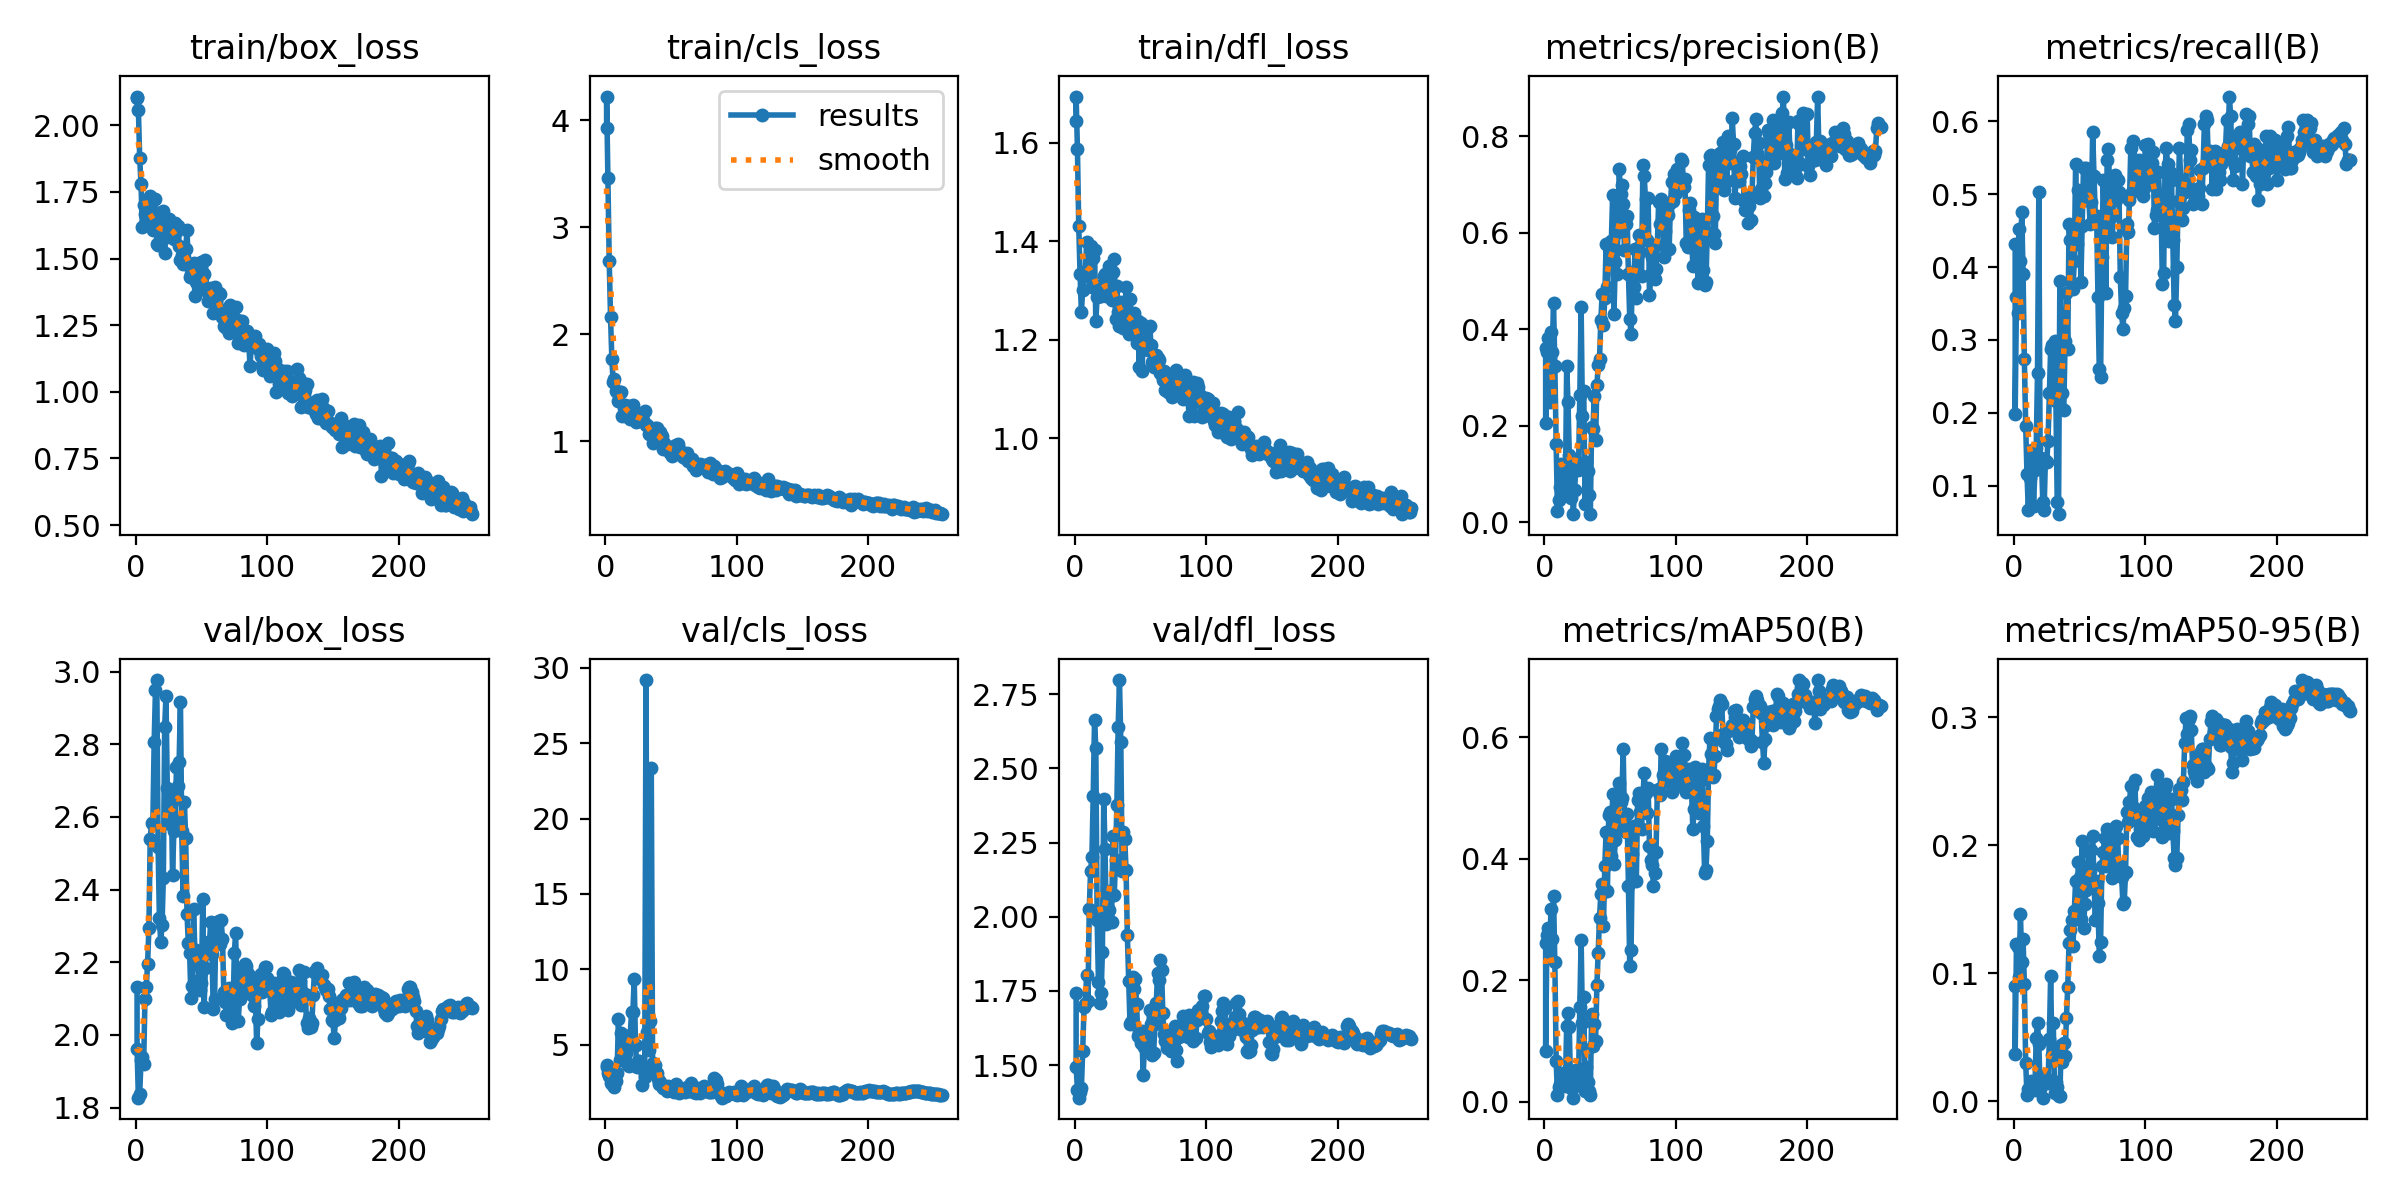

The table this chart was drawn from, first rows:
epoch, train/box_loss, train/cls_loss, train/dfl_loss, metrics/precision(B), metrics/recall(B), metrics/mAP50(B), metrics/mAP50-95(B), val/box_loss, val/cls_loss, val/dfl_loss, lr/pg0, lr/pg1, lr/pg2
1, 2.108, 3.93, 1.644, 0.361, 0.4309, 0.261, 0.0903, 2.133, 3.642, 1.742, 0.00014, 0.00014, 0.00014
1, 2.103, 4.219, 1.694, 0.2051, 0.1989, 0.08317, 0.03679, 1.961, 3.569, 1.494, 6e-05, 6e-05, 6e-05
2, 2.057, 3.459, 1.587, 0.3539, 0.3591, 0.2752, 0.1232, 1.827, 3.121, 1.416, 0.0001395, 0.0001395, 0.0001395
3, 1.876, 2.682, 1.43, 0.383, 0.337, 0.2868, 0.1208, 1.838, 2.933, 1.39, 0.0002183, 0.0002183, 0.0002183
4, 1.78, 2.161, 1.334, 0.2488, 0.4521, 0.2359, 0.09682, 1.931, 2.508, 1.409, 0.0002965, 0.0002965, 0.0002965
5, 1.618, 1.771, 1.256, 0.3939, 0.4088, 0.3168, 0.1463, 1.94, 2.381, 1.421, 0.0003741, 0.0003741, 0.0003741
6, 1.701, 1.553, 1.302, 0.353, 0.4751, 0.268, 0.109, 1.92, 2.882, 1.546, 0.000451, 0.000451, 0.000451
7, 1.666, 1.587, 1.337, 0.4542, 0.3908, 0.3393, 0.1268, 2.098, 2.243, 1.695, 0.0005273, 0.0005273, 0.0005273
8, 1.686, 1.472, 1.336, 0.3244, 0.2732, 0.2292, 0.09139, 2.132, 2.592, 1.706, 0.0006031, 0.0006031, 0.0006031
9, 1.655, 1.463, 1.398, 0.1628, 0.1823, 0.06747, 0.03005, 2.196, 3.164, 1.805, 0.0006781, 0.0006781, 0.0006781
10, 1.667, 1.382, 1.339, 0.02283, 0.116, 0.01044, 0.00482, 2.293, 6.742, 1.716, 0.0007526, 0.0007526, 0.0007526
11, 1.736, 1.46, 1.328, 0.04549, 0.0663, 0.02455, 0.00947, 2.539, 3.975, 2.026, 0.0008264, 0.0008264, 0.0008264
12, 1.644, 1.46, 1.391, 0.07353, 0.1105, 0.02985, 0.01118, 2.584, 5.812, 2.154, 0.0008996, 0.0008996, 0.0008996
13, 1.609, 1.236, 1.306, 0.1211, 0.1271, 0.04791, 0.01603, 2.58, 5.009, 2.2, 0.0009722, 0.0009722, 0.0009722
14, 1.64, 1.313, 1.365, 0.08592, 0.1492, 0.03468, 0.01063, 2.806, 4.74, 2.405, 0.001044, 0.001044, 0.001044
15, 1.724, 1.34, 1.382, 0.08664, 0.07182, 0.03129, 0.0129, 2.949, 4.459, 2.662, 0.001115, 0.001115, 0.001115
16, 1.555, 1.256, 1.238, 0.05644, 0.1216, 0.02598, 0.00883, 2.977, 4.448, 2.568, 0.001186, 0.001186, 0.001186
17, 1.551, 1.232, 1.287, 0.3241, 0.151, 0.1252, 0.04978, 2.518, 3.656, 1.987, 0.001256, 0.001256, 0.001256
18, 1.659, 1.329, 1.297, 0.25, 0.2541, 0.1463, 0.06093, 2.321, 3.578, 1.78, 0.001326, 0.001326, 0.001326
19, 1.588, 1.214, 1.288, 0.1389, 0.5028, 0.1223, 0.04496, 2.256, 5.662, 1.707, 0.001394, 0.001394, 0.001394
20, 1.603, 1.283, 1.288, 0.04967, 0.1381, 0.02284, 0.00936, 2.304, 7.206, 1.742, 0.001463, 0.001463, 0.001463
21, 1.678, 1.339, 1.311, 0.1287, 0.1381, 0.05082, 0.02018, 2.432, 7.173, 1.881, 0.00153, 0.00153, 0.00153
22, 1.52, 1.206, 1.328, 0.01679, 0.07735, 0.00676, 0.0029, 2.847, 9.391, 2.397, 0.001597, 0.001597, 0.001597
23, 1.649, 1.184, 1.333, 0.06734, 0.0663, 0.02524, 0.01417, 2.933, 4.996, 2.229, 0.001664, 0.001664, 0.001664
24, 1.58, 1.201, 1.288, 0.1114, 0.1351, 0.0516, 0.01873, 2.679, 3.536, 1.976, 0.001729, 0.001729, 0.001729
25, 1.648, 1.196, 1.294, 0.1242, 0.1326, 0.04095, 0.01745, 2.585, 3.904, 2.019, 0.001794, 0.001794, 0.001794
26, 1.63, 1.238, 1.351, 0.108, 0.1619, 0.0347, 0.01405, 2.58, 3.906, 2.022, 0.001805, 0.001805, 0.001805
27, 1.613, 1.259, 1.286, 0.2634, 0.2265, 0.1565, 0.04843, 2.672, 3.545, 2.086, 0.001797, 0.001797, 0.001797
28, 1.581, 1.213, 1.281, 0.4456, 0.2873, 0.2667, 0.09813, 2.439, 2.353, 1.982, 0.001789, 0.001789, 0.001789
29, 1.573, 1.202, 1.338, 0.2212, 0.2928, 0.1292, 0.0365, 2.561, 3.377, 2.273, 0.001781, 0.001781, 0.001781
30, 1.634, 1.287, 1.364, 0.2723, 0.221, 0.1716, 0.06101, 2.591, 2.862, 2.073, 0.001773, 0.001773, 0.001773
31, 1.599, 1.157, 1.243, 0.03806, 0.2983, 0.01838, 0.00624, 2.738, 29.18, 2.192, 0.001766, 0.001766, 0.001766
32, 1.621, 1.15, 1.309, 0.1242, 0.2155, 0.05799, 0.01543, 2.686, 5.853, 2.376, 0.001758, 0.001758, 0.001758
33, 1.548, 1.073, 1.256, 0.1058, 0.07735, 0.03324, 0.01136, 2.752, 4.678, 2.639, 0.00175, 0.00175, 0.00175
34, 1.493, 1.103, 1.228, 0.05663, 0.06077, 0.01764, 0.00444, 2.916, 6.604, 2.798, 0.001742, 0.001742, 0.001742
35, 1.514, 1.079, 1.277, 0.01716, 0.3812, 0.01082, 0.00391, 2.561, 23.37, 2.59, 0.001734, 0.001734, 0.001734
36, 1.48, 0.9881, 1.258, 0.1982, 0.2928, 0.1439, 0.04393, 2.381, 3.813, 2.154, 0.001727, 0.001727, 0.001727
37, 1.507, 1.03, 1.225, 0.1933, 0.2265, 0.09261, 0.03042, 2.64, 3.405, 2.285, 0.001719, 0.001719, 0.001719
38, 1.537, 1.129, 1.229, 0.262, 0.2044, 0.1286, 0.04521, 2.542, 3.688, 2.261, 0.001711, 0.001711, 0.001711
39, 1.607, 1.129, 1.308, 0.1716, 0.2983, 0.1005, 0.03522, 2.334, 3.132, 2.157, 0.001703, 0.001703, 0.001703
40, 1.475, 1.066, 1.232, 0.2838, 0.3646, 0.1915, 0.06538, 2.252, 2.715, 1.937, 0.001695, 0.001695, 0.001695
41, 1.432, 1.036, 1.211, 0.3259, 0.2873, 0.2449, 0.08907, 2.224, 2.421, 1.784, 0.001687, 0.001687, 0.001687
42, 1.444, 1.089, 1.283, 0.339, 0.4586, 0.3027, 0.1237, 2.101, 2.539, 1.639, 0.00168, 0.00168, 0.00168
43, 1.466, 1.052, 1.236, 0.4189, 0.4365, 0.3426, 0.1338, 2.134, 2.296, 1.645, 0.001672, 0.001672, 0.001672
44, 1.484, 0.9263, 1.23, 0.4733, 0.4365, 0.3586, 0.1413, 2.346, 2.144, 1.798, 0.001664, 0.001664, 0.001664
45, 1.361, 0.9875, 1.254, 0.4085, 0.3702, 0.2893, 0.1213, 2.229, 2.129, 1.755, 0.001656, 0.001656, 0.001656
46, 1.414, 0.9472, 1.238, 0.4643, 0.4088, 0.3876, 0.1484, 2.233, 2.073, 1.791, 0.001649, 0.001649, 0.001649
47, 1.402, 0.9516, 1.193, 0.5766, 0.5414, 0.4443, 0.1722, 2.199, 1.966, 1.705, 0.001641, 0.001641, 0.001641
48, 1.471, 0.9528, 1.239, 0.4886, 0.4309, 0.3474, 0.1424, 2.152, 2.303, 1.598, 0.001633, 0.001633, 0.001633
49, 1.419, 0.8901, 1.145, 0.5705, 0.5064, 0.4713, 0.1865, 2.124, 2.032, 1.612, 0.001625, 0.001625, 0.001625
50, 1.487, 0.9327, 1.234, 0.5619, 0.5028, 0.4776, 0.1753, 2.144, 2.019, 1.574, 0.001617, 0.001617, 0.001617
51, 1.385, 0.8664, 1.137, 0.5833, 0.3789, 0.4053, 0.1424, 2.375, 2.112, 1.614, 0.001609, 0.001609, 0.001609
52, 1.44, 0.9611, 1.186, 0.6794, 0.4566, 0.507, 0.2036, 2.077, 1.878, 1.467, 0.001602, 0.001602, 0.001602
53, 1.493, 0.9112, 1.184, 0.4327, 0.5359, 0.392, 0.135, 2.183, 2.131, 1.56, 0.001594, 0.001594, 0.001594
54, 1.378, 0.965, 1.191, 0.5398, 0.4917, 0.4308, 0.154, 2.244, 2.437, 1.608, 0.001586, 0.001586, 0.001586
55, 1.34, 0.9781, 1.222, 0.5147, 0.5359, 0.4487, 0.1652, 2.255, 2.037, 1.588, 0.001578, 0.001578, 0.001578
56, 1.366, 0.9268, 1.179, 0.6011, 0.4972, 0.4634, 0.1806, 2.247, 1.824, 1.611, 0.00157, 0.00157, 0.00157
57, 1.388, 0.9089, 1.228, 0.7329, 0.4972, 0.5247, 0.1943, 2.31, 1.854, 1.686, 0.001563, 0.001563, 0.001563
58, 1.372, 0.8718, 1.19, 0.6812, 0.4586, 0.494, 0.1797, 2.223, 1.94, 1.637, 0.001555, 0.001555, 0.001555
59, 1.297, 0.8562, 1.155, 0.6997, 0.4893, 0.4995, 0.1965, 2.071, 2.021, 1.533, 0.001547, 0.001547, 0.001547
... 197 more rows
